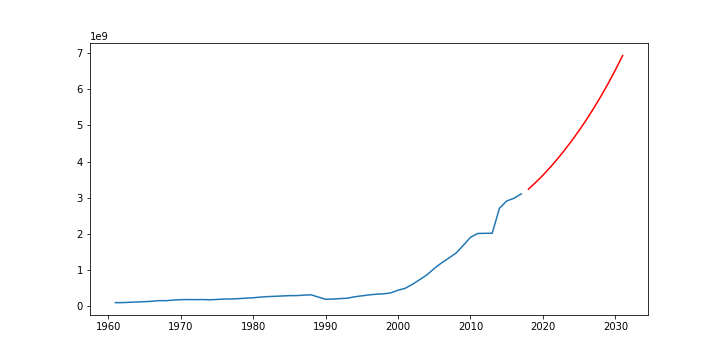

Values plotted in this chart, from the file beside it:
dates, Total_Meat_Consumption
1961-01-01, 105729120
1962-01-01, 106453620
1963-01-01, 116221980
1964-01-01, 124756680
1965-01-01, 132211550
1966-01-01, 143482720
1967-01-01, 161099400
1968-01-01, 160252400
1969-01-01, 175797600
1970-01-01, 188156100
1971-01-01, 190931760
1972-01-01, 188276300
1973-01-01, 191216520
1974-01-01, 184294880
1975-01-01, 193767630
1976-01-01, 205106700
1977-01-01, 207214690
1978-01-01, 215815910
1979-01-01, 230349280
1980-01-01, 240594720
1981-01-01, 258122880
1982-01-01, 272650420
1983-01-01, 280623480
1984-01-01, 289742760
1985-01-01, 298878990
1986-01-01, 300683460
1987-01-01, 312473720
1988-01-01, 322692300
1989-01-01, 259863780
1990-01-01, 198821350
1991-01-01, 204842100
1992-01-01, 217522260
1993-01-01, 227745900
1994-01-01, 267673110
1995-01-01, 293265360
1996-01-01, 319609880
1997-01-01, 338152770
1998-01-01, 348924150
1999-01-01, 374527910
2000-01-01, 448512000
2001-01-01, 502946250
2002-01-01, 612493680
2003-01-01, 741976090
2004-01-01, 873666360
2005-01-01, 1049977500
2006-01-01, 1201958380
2007-01-01, 1335301110
2008-01-01, 1472435700
2009-01-01, 1684882500
2010-01-01, 1910187750
2011-01-01, 2016694050
2012-01-01, 2020570200
2013-01-01, 2023783560
2014-01-01, 2711815470
2015-01-01, 2914312920
2016-01-01, 2989085750
2017-01-01, 3109025920
2018-01-01, 3239441124
2019-01-01, 3427006188
2020-01-01, 3624056050
... 11 more rows
